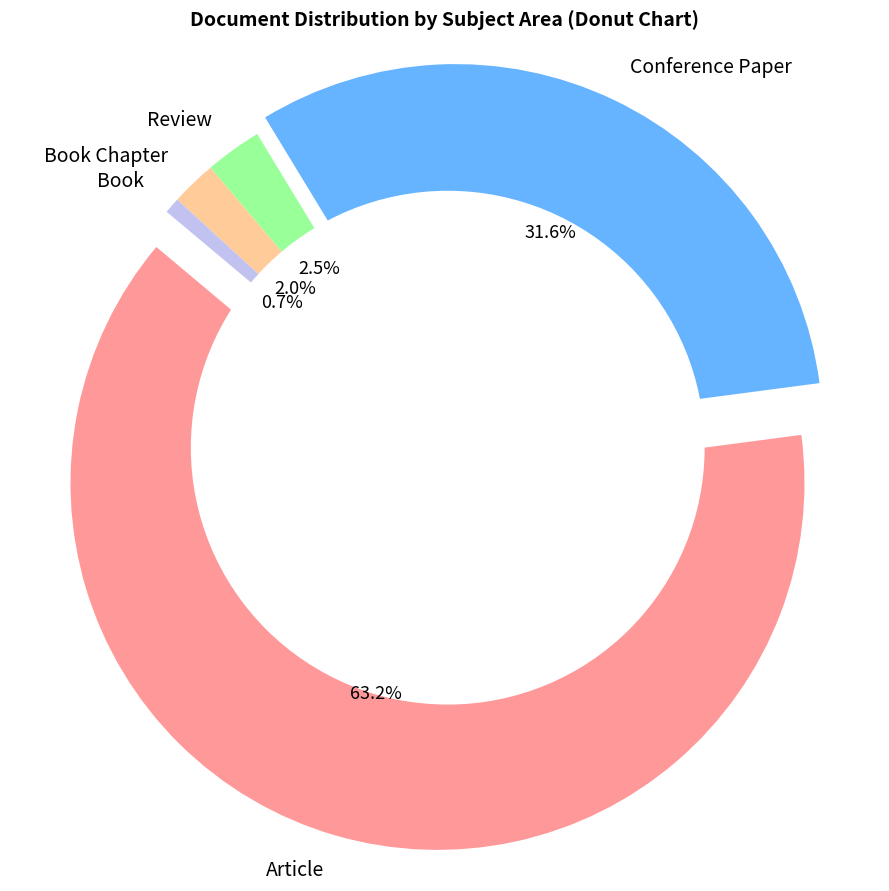

Source code (Python):
import matplotlib.pyplot as plt

# Datos
labels = ['Article', 'Conference Paper', 'Review', 'Book Chapter',
          'Book']
sizes = [63.2, 31.6, 2.5, 2.0, 0.7]#, 1.9, 1.4, 4.4]
colors = ['#ff9999','#66b3ff','#99ff99','#ffcc99','#c2c2f0','#ffb3e6','#c2f0c2','#f0e68c']

explode = (0.1, 0.05, 0, 0, 0)#, 0, 0, 0)
# Crear gráfico tipo donut
plt.figure(figsize=(9, 9))
wedges, texts, autotexts = plt.pie(
    sizes,
    labels=labels,
    autopct='%1.1f%%',
    startangle=140,
    colors=colors,
    explode=explode,
    wedgeprops=dict(width=0.4),  # Anillo sin sombra
    textprops=dict(color="black", fontsize=14)  # Estilo para etiquetas
)

# Ajustar estilos de porcentajes
for autotext in autotexts:
    autotext.set_color('black')
    autotext.set_fontsize(13)
    #autotext.set_weight('bold')

# Añadir círculo blanco al centro
centre_circle = plt.Circle((0, 0), 0.70, fc='white')
fig = plt.gcf()
fig.gca().add_artist(centre_circle)

# Título y presentación
plt.title('Document Distribution by Subject Area (Donut Chart)', fontsize=14, weight='bold')
plt.axis('equal')
plt.tight_layout()
plt.show()
